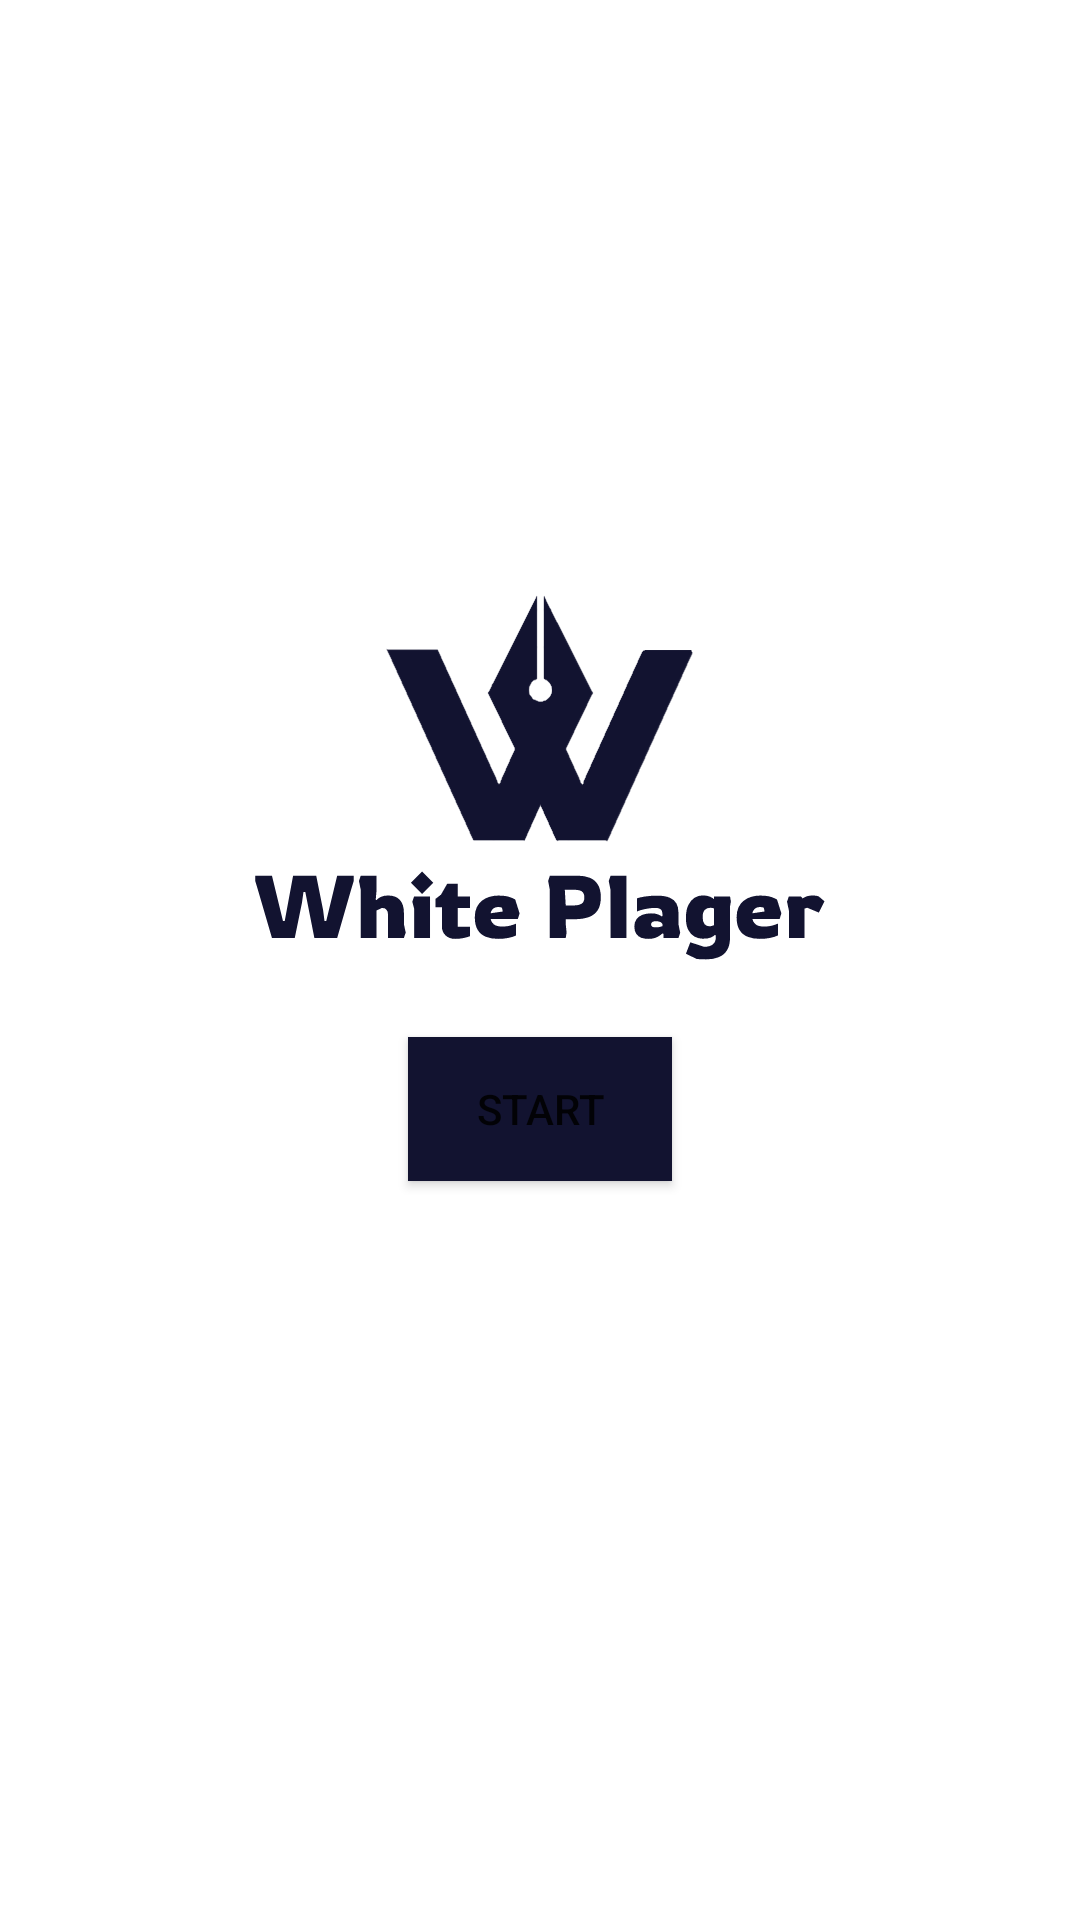

Reconstruct the res/layout file that produces this screen, plus the resources it refers to.
<!-- AndroidManifest.xml: application theme Theme.WhitePlager -->
<!-- res/layout/activity_main.xml -->
<?xml version="1.0" encoding="utf-8"?>

<RelativeLayout xmlns:app="http://schemas.android.com/apk/res-auto"
    xmlns:tools="http://schemas.android.com/tools"
    xmlns:android="http://schemas.android.com/apk/res/android"
    android:layout_width="match_parent"
    android:layout_height="match_parent"
    tools:context=".MainActivity"
    android:gravity="center"
    android:background="@drawable/b">

    <Button
        android:id="@+id/b0"
        android:layout_width="wrap_content"
        android:layout_height="wrap_content"
        android:layout_alignParentBottom="false"
        android:layout_centerHorizontal="false"
        android:layout_marginBottom="-100dp"
        android:background="#FFFFFF"
        android:text="Start"
        app:backgroundTint="#121330" />
</RelativeLayout>
<!-- resources referenced by this layout -->
<resources>
  <!-- drawable b: png bitmap (drawable, 30589 bytes) -->
  <style name="Theme.WhitePlager" parent="Theme.MaterialComponents.DayNight.DarkActionBar">
          
          <item name="colorPrimary">#121330</item>
          <item name="colorPrimaryVariant">@color/purple_700</item>
          <item name="colorOnPrimary">@color/white</item>
          
          <item name="colorSecondary">@color/teal_200</item>
          <item name="colorSecondaryVariant">@color/teal_700</item>
          <item name="colorOnSecondary">@color/black</item>
          
          <item name="android:statusBarColor" tools:targetApi="l">?attr/colorPrimaryVariant</item>
          
      </style>
  <color name="purple_700">#FF3700B3</color>
  <color name="white">#FFFFFFFF</color>
  <color name="teal_200">#FF03DAC5</color>
  <color name="teal_700">#FF018786</color>
  <color name="black">#FF000000</color>
</resources>
